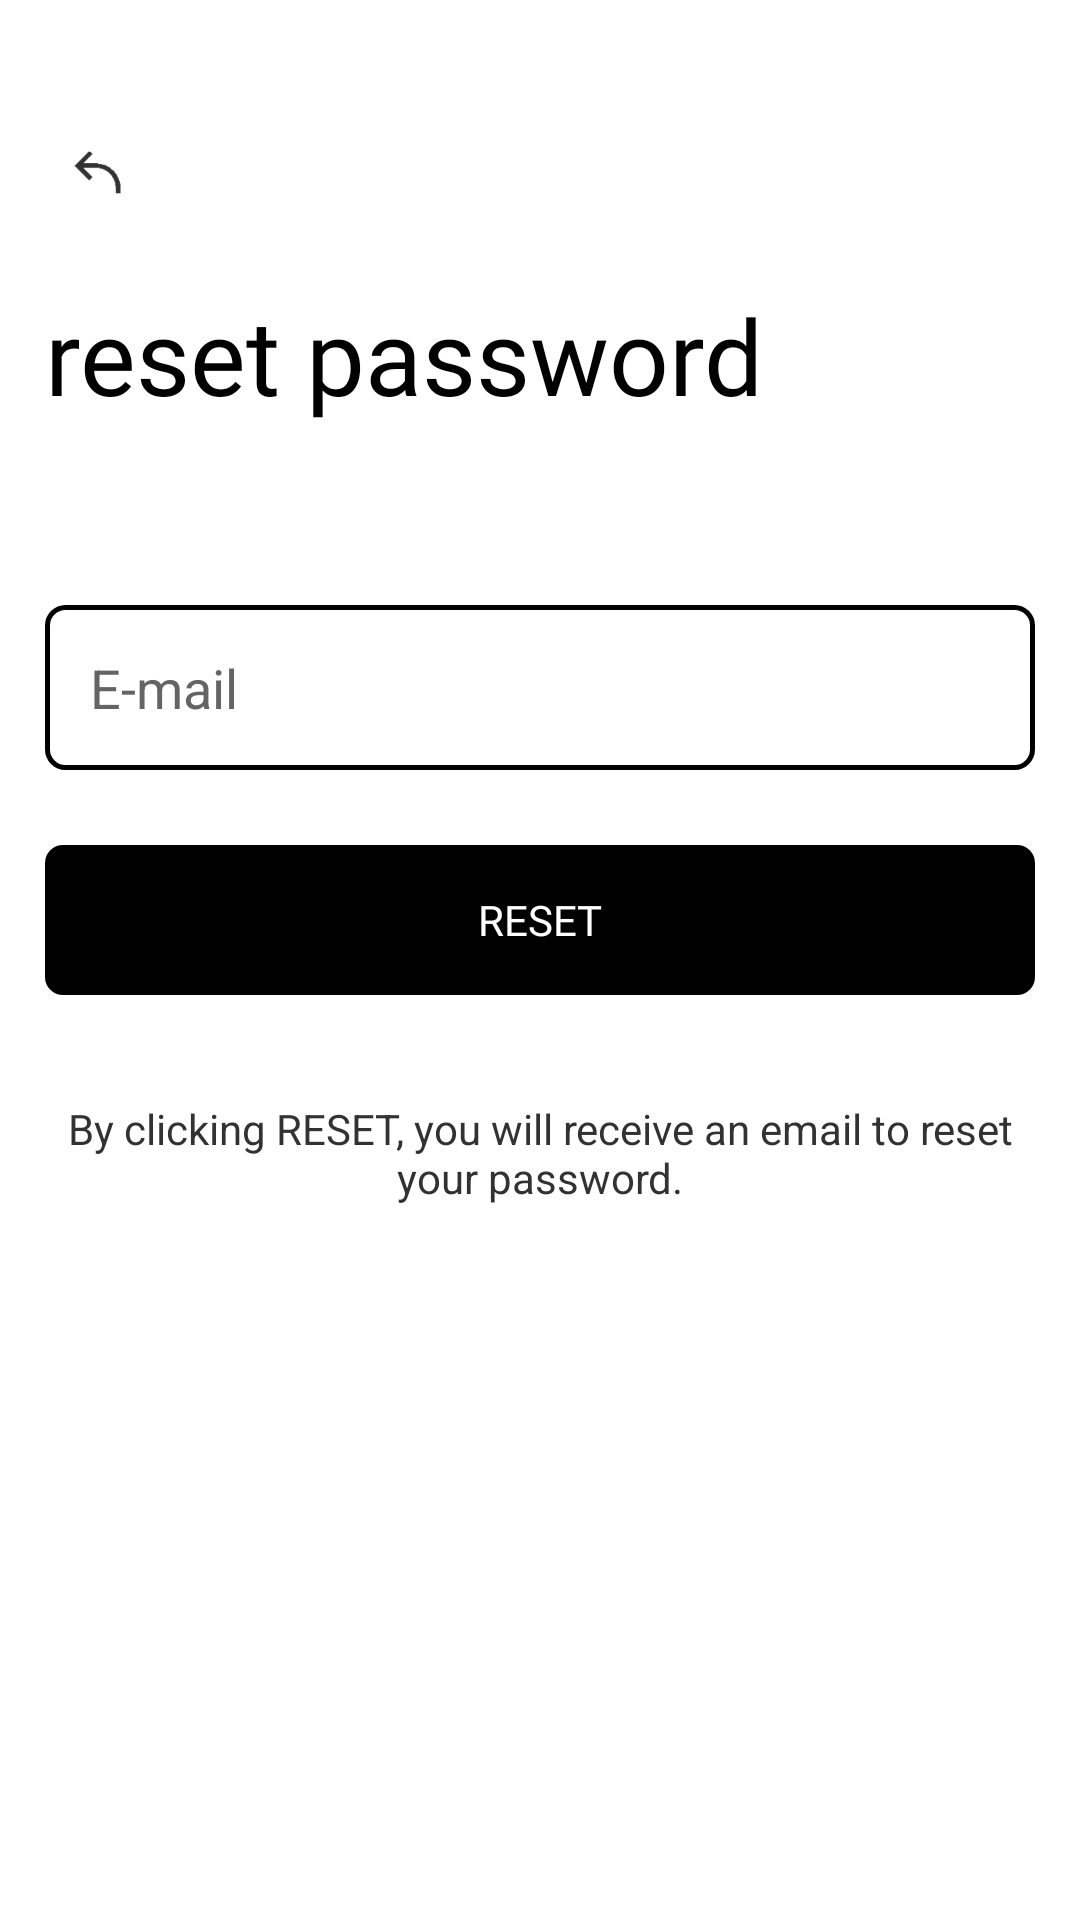

The Android layout XML behind this screen, and the referenced resources:
<!-- AndroidManifest.xml: application theme Theme.MyNewApp -->
<!-- res/layout/activity_reset_password.xml -->
<?xml version="1.0" encoding="utf-8"?>
<LinearLayout xmlns:android="http://schemas.android.com/apk/res/android"
    xmlns:app="http://schemas.android.com/apk/res-auto"
    xmlns:tools="http://schemas.android.com/tools"
    android:layout_width="match_parent"
    android:layout_height="match_parent"
    android:background="@color/font"
    android:orientation="vertical"
    tools:context=".userStart.ResetPasswordActivity">






<LinearLayout
        android:id="@+id/linear_login"
        android:layout_width="match_parent"
        android:layout_height="wrap_content"
        android:layout_marginStart="15dp"
        android:layout_marginEnd="15dp"
        android:orientation="vertical"
        tools:ignore="MissingConstraints">

        <RelativeLayout
            android:id="@+id/relative_close"
            android:layout_width="50dp"
            android:layout_marginTop="25dp"
            android:layout_height="50dp">

        <ImageView
            android:id="@+id/close"
            android:layout_width="35dp"
            android:layout_height="35dp"
            android:layout_alignParentBottom="true"
            android:padding="6dp"
            android:src="@drawable/ic_close"
            tools:ignore="MissingConstraints" />

        </RelativeLayout>


        <TextView
            android:id="@+id/textView2"
            android:layout_width="wrap_content"
            android:layout_height="wrap_content"
            android:fontFamily="@font/comfortaa_semibold"
            android:text="@string/reset_password"
            android:textColor="@color/black"
            android:layout_marginTop="20dp"
            android:textSize="35sp"

            />

        <EditText
            android:id="@+id/send_email"
            android:layout_width="match_parent"
            android:layout_height="55dp"
            android:layout_marginTop="60dp"
            android:background="@drawable/background_button_outline"
            android:ems="10"
            android:hint="@string/e_mail"
            android:inputType="textPassword"
            android:padding="15dp"
            android:textColor="@color/black"
            android:textColorHint="@color/hint_text"
            android:textCursorDrawable="@android:drawable/screen_background_light" />


        <Button
            android:id="@+id/btn_reset"
            android:layout_width="match_parent"
            android:layout_height="50dp"
            android:layout_gravity="center"
            android:layout_marginTop="25dp"
            android:background="@drawable/background_button_filled"
            android:fontFamily="@font/comfortaa_bold"
            android:text="@string/reset"
            android:textColor="@color/white" />






        <TextView
            android:layout_width="wrap_content"
            android:layout_height="wrap_content"
            android:gravity="center"
            android:layout_marginTop="35dp"
            android:textColor="@color/grey"
            android:text="By clicking RESET, you will receive an email to reset your password."/>




        
        
        
    </LinearLayout>


</LinearLayout>
<!-- resources referenced by this layout -->
<resources>
  <color name="black">#FF000000</color>
  <color name="font">#FFFFFF</color>
  <color name="grey">#323232</color>
  <color name="hint_text">#646464</color>
  <color name="white">#FFFFFFFF</color>
  <!-- drawable background_button_filled (drawable) -->
  <?xml version="1.0" encoding="utf-8"?>
  <shape xmlns:android="http://schemas.android.com/apk/res/android"
  
  
      android:shape="rectangle">
  
  
  
  
      <corners android:radius="6dp"/>
  
  
      <gradient
  
          android:endColor="#000000"
  
  
  
          android:type="radial"
  
  
  
  
          />
  
  
  
  
  
  
  
  
  </shape>
  <!-- drawable background_button_outline (drawable) -->
  <?xml version="1.0" encoding="utf-8"?>
  <shape xmlns:android="http://schemas.android.com/apk/res/android"
      android:shape="rectangle">
      <gradient android:startColor="#00FFFFFF"
          android:endColor="#00FFFFFF"
          android:angle="270" />
      <corners android:radius="6dp" />
      <stroke android:width="5px" android:color="@color/black" />
  </shape>
  <!-- drawable ic_close: png bitmap (drawable, 876 bytes) -->
  <string name="e_mail">E-mail</string>
  <string name="reset">reset</string>
  <string name="reset_password">reset password</string>
  <style name="Theme.MyNewApp" parent="Theme.MaterialComponents.DayNight.NoActionBar">
          
          <item name="colorPrimary">#000000</item>
          <item name="colorPrimaryVariant">@color/purple_700</item>
          <item name="colorOnPrimary">@color/white</item>
          
          <item name="colorSecondary">@color/teal_200</item>
          <item name="colorSecondaryVariant">@color/teal_700</item>
          <item name="colorOnSecondary">@color/black</item>
          
          
       
      </style>
  <color name="purple_700">#FF3700B3</color>
  <color name="teal_200">#FF03DAC5</color>
  <color name="teal_700">#FF018786</color>
</resources>
